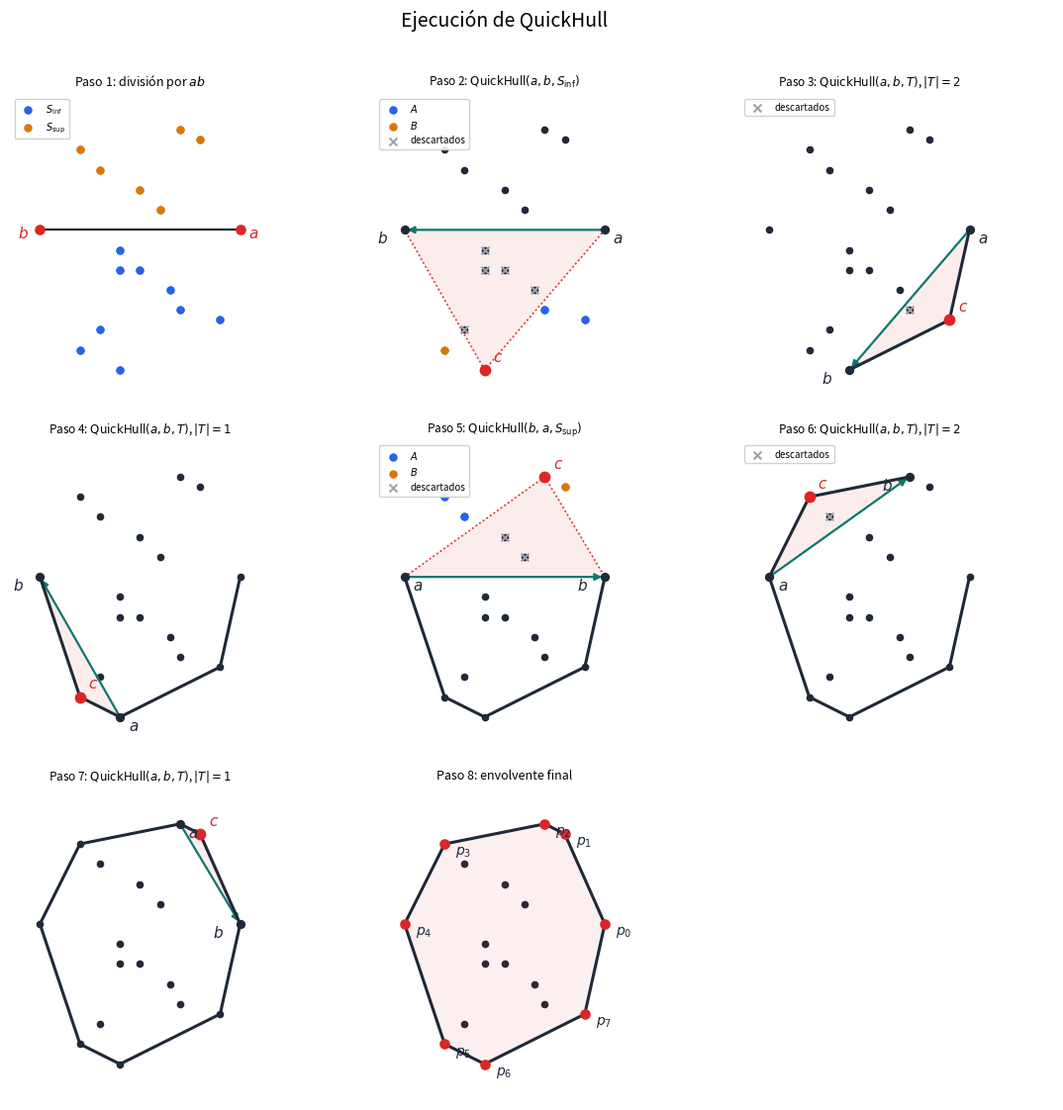

The script that saved this image:
# -*- coding: utf-8 -*-
"""
Visualización paso a paso del algoritmo QuickHull.

Trabajo de Fin de Grado: "El cierre convexo: Teoria y aplicaciones"
Autora: Helena González Sánchez — Universidad de Salamanca

Script autónomo: genera la figura del anexo de visualización con un panel por
paso (división inicial por la recta ab, triángulos de descarte con sus
subconjuntos A y B, y envolvente final).

Ejecución:  python3 viz_quickhull.py
Requisitos: numpy, matplotlib
"""

import numpy as np
import matplotlib.pyplot as plt

plt.ioff()


# ---------------------------------------------------------------------
# Primitiva geométrica (idéntica a la del anexo de implementación)
# ---------------------------------------------------------------------

def orientacion(a, b, c):
    """
    Doble del área con signo del triángulo (a, b, c).
      > 0 : c queda a la izquierda de la recta dirigida a -> b
      < 0 : c queda a la derecha
      = 0 : a, b, c colineales
    """
    return (b[0] - a[0]) * (c[1] - a[1]) - (b[1] - a[1]) * (c[0] - a[0])


# ---------------------------------------------------------------------
# QuickHull instrumentado: registra los eventos de la recursión
# ---------------------------------------------------------------------

def quickhull_pasos(P):
    P = np.asarray(P, float)
    n = len(P)
    eventos = []
    a = max(range(n), key=lambda i: (P[i][0], P[i][1]))
    b = min(range(n), key=lambda i: (P[i][0], -P[i][1]))
    S_inf = [i for i in range(n) if orientacion(P[a], P[b], P[i]) > 0]
    S_sup = [i for i in range(n) if orientacion(P[a], P[b], P[i]) < 0]
    eventos.append({"tipo": "init", "a": a, "b": b,
                    "S_inf": list(S_inf), "S_sup": list(S_sup)})
    cad_inf = _qh_pasos(P, a, b, S_inf, eventos)
    cad_sup = _qh_pasos(P, b, a, S_sup, eventos)
    hull = [a] + cad_inf + [b] + cad_sup
    hull = [hull[0]] + hull[1:][::-1]   # la cadena se construye horaria; se invierte
    return hull, eventos


def _qh_pasos(P, p, q, T, eventos):
    if not T:
        eventos.append({"tipo": "arista", "p": p, "q": q})
        return []
    c = max(T, key=lambda i: orientacion(P[p], P[q], P[i]))
    A = [i for i in T if orientacion(P[p], P[c], P[i]) > 0]
    B = [i for i in T if orientacion(P[c], P[q], P[i]) > 0]
    descartados = [i for i in T if i != c and i not in A and i not in B]
    eventos.append({"tipo": "triangulo", "p": p, "q": q, "c": c,
                    "T": list(T), "A": list(A), "B": list(B),
                    "descartados": descartados})
    return _qh_pasos(P, p, c, A, eventos) + [c] + _qh_pasos(P, c, q, B, eventos)


# ---------------------------------------------------------------------
# Dibujo paso a paso
# ---------------------------------------------------------------------

def dibujar_quickhull_pasos(P, eventos, hull, ncols=3, archivo="quickhull_pasos.pdf"):
    plt.close('all')
    P = np.asarray(P, float)
    COL_BASE, COL_C = "#0f766e", "#dc2626"
    COL_A, COL_B, COL_DESC = "#2563eb", "#d97706", "#9ca3af"
    COL_HULL = "#1f2937"
    S_PT = 26
    orden_vertices = {idx: i for i, idx in enumerate(hull)}

    ev_init = next(ev for ev in eventos if ev["tipo"] == "init")
    global_a, global_b = ev_init["a"], ev_init["b"]

    previas, paneles = set(), []
    for ev in eventos:
        if ev["tipo"] == "arista":
            previas.add(tuple(sorted((ev["p"], ev["q"]))))
        elif ev["tipo"] == "init":
            paneles.append({"tipo": "init", **ev, "previas": sorted(previas)})
        elif ev["tipo"] == "triangulo":
            if not ev["A"]:
                previas.add(tuple(sorted((ev["p"], ev["c"]))))
            if not ev["B"]:
                previas.add(tuple(sorted((ev["c"], ev["q"]))))
            paneles.append({"tipo": "triangulo", **ev, "previas": sorted(previas)})
    paneles.append({"tipo": "final", "previas": sorted(previas)})
    print(f"Mostrando los {len(paneles)} paneles (todos los pasos).")

    xmin, xmax = P[:, 0].min(), P[:, 0].max()
    ymin, ymax = P[:, 1].min(), P[:, 1].max()
    mx, my = 0.15 * (xmax - xmin), 0.15 * (ymax - ymin)
    xlim, ylim = (xmin - mx, xmax + mx), (ymin - my, ymax + my)

    npan = len(paneles)
    nrows = (npan + ncols - 1) // ncols
    fig, axs = plt.subplots(nrows, ncols, figsize=(3.8 * ncols, 3.8 * nrows))
    axs = np.atleast_1d(axs).ravel()

    def edge(ax, i, j, color, lw, z, ls="-"):
        ax.plot([P[i, 0], P[j, 0]], [P[i, 1], P[j, 1]], color=color, lw=lw, ls=ls, zorder=z)
    def etq_hull(ax, i, color, dx=8, dy=-8):
        if i in orden_vertices:
            ax.annotate(f"$p_{{{orden_vertices[i]}}}$", P[i], textcoords="offset points",
                        xytext=(dx, dy), fontsize=10, color=color, annotation_clip=False,
                        zorder=9, fontweight='bold')
    def etq_generica(ax, i, txt, color, dx=-16, dy=-6):
        ax.annotate(txt, P[i], textcoords="offset points", xytext=(dx, dy),
                    fontsize=11, color=color, annotation_clip=False, zorder=9)
    def hull_previo(ax, previas):
        for (i, j) in previas:
            edge(ax, i, j, COL_HULL, 2.2, 5)

    for k, pan in enumerate(paneles):
        ax = axs[k]
        ax.scatter(P[:, 0], P[:, 1], color=COL_HULL, s=S_PT-6, zorder=1)

        if pan["tipo"] == "init":
            a, b = pan["a"], pan["b"]
            edge(ax, a, b, COL_HULL, 1.6, 2)
            if pan["S_inf"]:
                ax.scatter(P[pan["S_inf"], 0], P[pan["S_inf"], 1], color=COL_A,
                           s=S_PT, zorder=3, label=r"$S_{\mathrm{inf}}$")
            if pan["S_sup"]:
                ax.scatter(P[pan["S_sup"], 0], P[pan["S_sup"], 1], color=COL_B,
                           s=S_PT, zorder=3, label=r"$S_{\mathrm{sup}}$")
            ax.scatter(P[[a, b], 0], P[[a, b], 1], color=COL_C, s=S_PT+18, zorder=4)
            etq_generica(ax, a, "$a$", COL_C, dx=6); etq_generica(ax, b, "$b$", COL_C)
            ax.set_title(f"Paso {k+1}: división por $ab$", fontsize=9)
            if pan["S_inf"] or pan["S_sup"]:
                ax.legend(fontsize=7, loc="upper left", framealpha=0.9)

        elif pan["tipo"] == "triangulo":
            hull_previo(ax, pan["previas"])
            nivel_es_raiz = (pan["p"], pan["q"]) in [(global_a, global_b), (global_b, global_a)]
            ext_a, ext_b, c = pan["p"], pan["q"], pan["c"]
            tri = np.array([P[ext_a], P[ext_b], P[c]])
            ax.fill(tri[:, 0], tri[:, 1], color=COL_C, alpha=0.08, zorder=1)
            if tuple(sorted((ext_a, c))) not in pan["previas"]:
                edge(ax, ext_a, c, COL_C, 1.2, 2, ls=":")
            if tuple(sorted((c, ext_b))) not in pan["previas"]:
                edge(ax, c, ext_b, COL_C, 1.2, 2, ls=":")
            ax.annotate("", xy=P[ext_b], xytext=P[ext_a],
                        arrowprops=dict(arrowstyle="-|>", color=COL_BASE, lw=1.6), zorder=3)
            if pan["A"]:
                ax.scatter(P[pan["A"], 0], P[pan["A"], 1], color=COL_A, s=S_PT, zorder=4, label="$A$")
            if pan["B"]:
                ax.scatter(P[pan["B"], 0], P[pan["B"], 1], color=COL_B, s=S_PT, zorder=4, label="$B$")
            if pan["descartados"]:
                ax.scatter(P[pan["descartados"], 0], P[pan["descartados"], 1], color=COL_DESC,
                           marker="x", s=S_PT+6, zorder=4, label="descartados")
            ax.scatter(P[[ext_a, ext_b], 0], P[[ext_a, ext_b], 1], color=COL_HULL, s=S_PT+6, zorder=7)
            ax.scatter([P[c, 0]], [P[c, 1]], color=COL_C, s=S_PT+30, zorder=7)
            etq_generica(ax, ext_a, "$a$", COL_HULL, dx=6, dy=-10)
            etq_generica(ax, ext_b, "$b$", COL_HULL, dx=-20, dy=-10)
            etq_generica(ax, c, "$c$", COL_C, dx=6, dy=6)
            if nivel_es_raiz:
                arg = r"S_{\mathrm{inf}}" if (ext_a, ext_b) == (global_a, global_b) else r"S_{\mathrm{sup}}"
                a1 = "a" if ext_a == global_a else "b"
                a2 = "b" if ext_b == global_b else "a"
                ax.set_title(rf"Paso {k+1}: $\mathrm{{QuickHull}}({a1}, {a2}, {arg})$", fontsize=8.5)
            else:
                ax.set_title(rf"Paso {k+1}: $\mathrm{{QuickHull}}(a, b, T)$, $|T|={len(pan['T'])}$",
                             fontsize=8.5)
            if pan["A"] or pan["B"] or pan["descartados"]:
                ax.legend(fontsize=7, loc="upper left", framealpha=0.9)

        else:  # final
            ciclo = hull + [hull[0]]
            ax.fill(P[ciclo, 0], P[ciclo, 1], color=COL_C, alpha=0.07, zorder=1)
            hull_previo(ax, pan["previas"])
            ax.scatter(P[hull, 0], P[hull, 1], color=COL_C, s=S_PT+18, zorder=7)
            for idx in hull:
                etq_hull(ax, idx, COL_HULL)
            ax.set_title(f"Paso {k+1}: envolvente final", fontsize=9)

        ax.set_xlim(*xlim); ax.set_ylim(*ylim)
        ax.set_aspect("equal"); ax.axis("off")

    for k in range(npan, len(axs)):
        axs[k].axis("off")
    fig.suptitle("Ejecución de QuickHull", fontsize=14)
    plt.tight_layout(rect=[0, 0, 1, 0.97])
    plt.savefig(archivo, bbox_inches="tight")
    plt.show()


if __name__ == "__main__":
    P = np.array([
        [10, 5], [0, 5],          # a (x máx), b (x mín)
        [3, 0], [7, 1],           # vértices inferiores
        [2, 9], [7, 10],          # vértices superiores
        [4, 4], [5, 3],           # interiores
        [6, 6], [5, 7],           # interiores
        [4, 3], [6.5, 2], [3, 8], # interiores varios
        [9, 0.5],                 # exterior inferior derecho
        [8, 9.5],                 # exterior superior derecho
        [2, -1],                  # exterior a la derecha de bc (inferior)
        [4, -2]                   # exterior a la derecha de bc (inferior)
    ], dtype=float)

    hull, eventos = quickhull_pasos(P)
    print("Vértices de la envolvente (antihorario):", hull)
    dibujar_quickhull_pasos(P, eventos, hull, archivo="quickhull_pasos.pdf")
    print("Figura guardada en quickhull_pasos.pdf")
